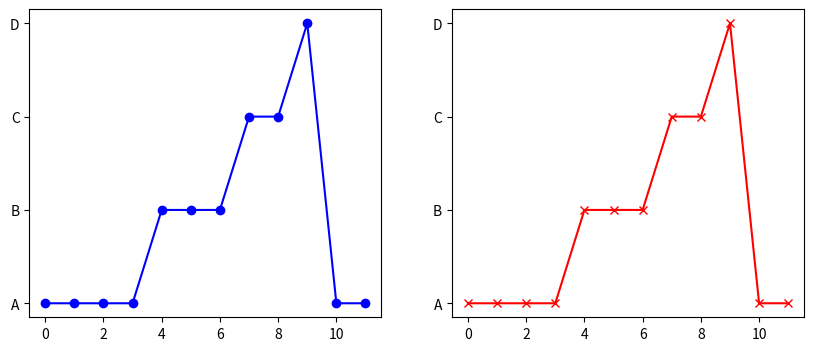

Here is the Python script that generated this plot:
import matplotlib.pyplot as plt


def run_length_encoding(input_data):
    encoding, i = [], 0
    while i < len(input_data):
        count = 1
        while i + 1 < len(input_data) and input_data[i] == input_data[i + 1]:
            i += 1
            count += 1
        encoding.append((input_data[i], count))
        i += 1
    return encoding


def run_length_decoding(encoded_data):
    return [element * count for element, count in encoded_data]


input_data = "AAAABBBCCDAA"
encoded_data = run_length_encoding(input_data)
decoded_data = run_length_decoding(encoded_data)

print("Original Data:", input_data)
print("Encoded Data:", encoded_data)
print("Decoded Data:", "".join(decoded_data))

plt.figure(figsize=(10, 4))
plt.subplot(1, 2, 1)
plt.plot(list(input_data), color='blue', marker='o')
plt.subplot(1, 2, 2)
plt.plot(list("".join(decoded_data)), color='red', marker='x')
plt.savefig(r"C:\Users\ishwo\Desktop\it-is-it\practical\multimedia\rle_plot.png")
plt.close()
